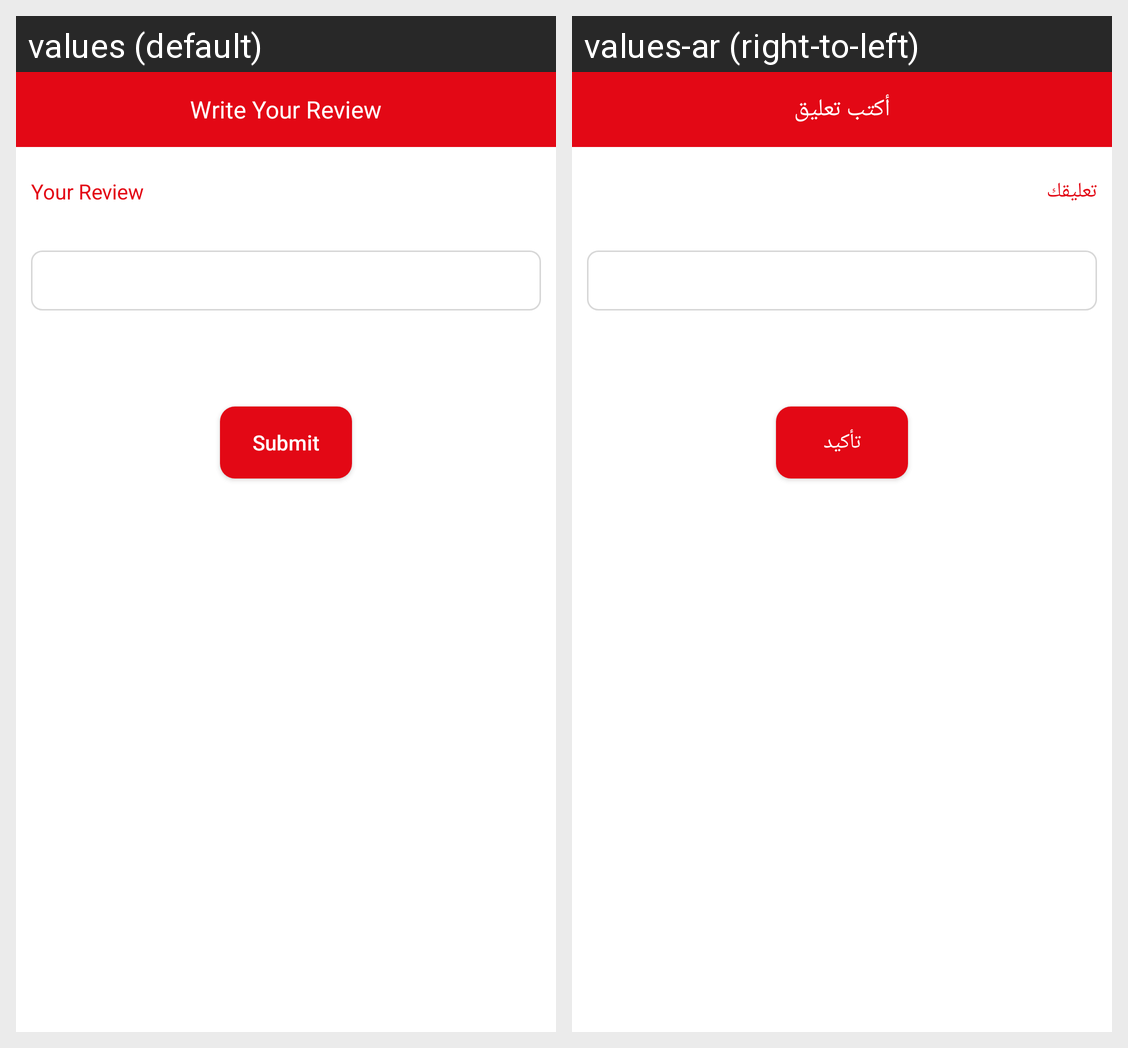

Here is an Android app screen in its default locale and in the app's own translations. Write out the translated-string differences for the strings that appear on this screen.
Android screen res/layout/review_dialog.xml rendered under 2 locales, left to right: values (default), values-ar (right-to-left). Device: Nexus 5 (rendered at 1080×1920; each locale shown at half size, 540×960, under a caption strip naming it); theme AppTheme.Base.
Strings drawn on this screen, with the default value and each locale's value (text and hints the layout hard-codes, and strings that could not be matched under every locale, appear in the picture but are not listed):

write_your_review
  values: Write Your Review
  values-ar: أكتب تعليق

your_review
  values: Your Review
  values-ar: تعليقك

Btn_Submit_txt
  values: Submit
  values-ar: تأكيد
